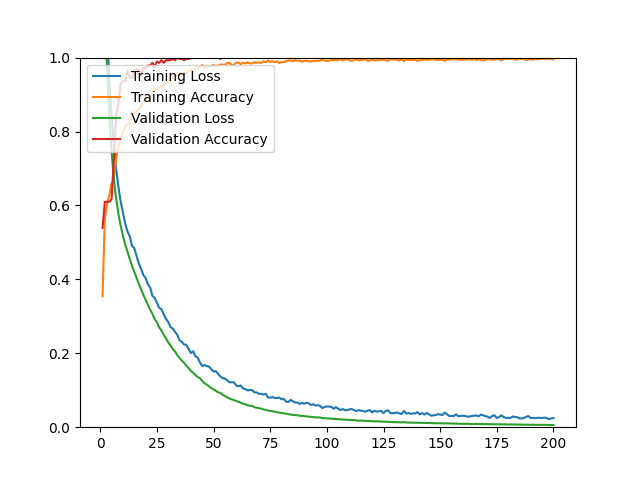

The file beside this chart, header and first rows:
epoch, loss, acc, val_loss, val_acc
1, 1.516, 0.3545, 1.339, 0.5390
2, 1.251, 0.5624, 1.128, 0.6099
3, 1.082, 0.6058, 0.9680, 0.6099
4, 0.9316, 0.6286, 0.8399, 0.6099
5, 0.8416, 0.6597, 0.7440, 0.6170
6, 0.7645, 0.6711, 0.6714, 0.7270
7, 0.6989, 0.7263, 0.6189, 0.8440
8, 0.6499, 0.7594, 0.5770, 0.8759
9, 0.6102, 0.7822, 0.5452, 0.9291
10, 0.5811, 0.7968, 0.5176, 0.9362
11, 0.5508, 0.8137, 0.4941, 0.9362
12, 0.5299, 0.8200, 0.4747, 0.9645
13, 0.5166, 0.8208, 0.4550, 0.9468
14, 0.4911, 0.8535, 0.4368, 0.9433
15, 0.4844, 0.8460, 0.4209, 0.9645
16, 0.4640, 0.8543, 0.4044, 0.9681
17, 0.4431, 0.8598, 0.3881, 0.9681
18, 0.4288, 0.8677, 0.3731, 0.9504
19, 0.4120, 0.8814, 0.3582, 0.9716
20, 0.4039, 0.8842, 0.3445, 0.9716
21, 0.3870, 0.8941, 0.3311, 0.9787
22, 0.3782, 0.8901, 0.3184, 0.9787
23, 0.3554, 0.9114, 0.3067, 0.9858
24, 0.3498, 0.9165, 0.2929, 0.9752
25, 0.3368, 0.9141, 0.2839, 0.9894
26, 0.3230, 0.9193, 0.2699, 0.9858
27, 0.3195, 0.9189, 0.2613, 0.9929
28, 0.3054, 0.9267, 0.2498, 0.9858
29, 0.2931, 0.9334, 0.2404, 0.9929
30, 0.2845, 0.9315, 0.2292, 0.9929
31, 0.2709, 0.9378, 0.2213, 0.9929
32, 0.2669, 0.9472, 0.2112, 0.9965
33, 0.2580, 0.9441, 0.2051, 0.9929
34, 0.2497, 0.9508, 0.1947, 1
35, 0.2350, 0.9590, 0.1871, 0.9965
36, 0.2310, 0.9527, 0.1802, 0.9965
37, 0.2237, 0.9575, 0.1743, 0.9929
38, 0.2228, 0.9583, 0.1663, 0.9965
39, 0.2114, 0.9630, 0.1599, 0.9965
40, 0.2004, 0.9685, 0.1523, 1
41, 0.2056, 0.9583, 0.1472, 1
42, 0.1916, 0.9693, 0.1410, 1
43, 0.1883, 0.9728, 0.1359, 1
44, 0.1751, 0.9752, 0.1325, 1
45, 0.1653, 0.9799, 0.1252, 1
46, 0.1684, 0.9724, 0.1190, 1
47, 0.1651, 0.9752, 0.1153, 1
48, 0.1639, 0.9764, 0.1107, 1
49, 0.1567, 0.9772, 0.1058, 1
50, 0.1506, 0.9799, 0.1020, 1
51, 0.1518, 0.9772, 0.0980, 1
52, 0.1442, 0.9783, 0.0945, 1
53, 0.1373, 0.9811, 0.0927, 0.9965
54, 0.1323, 0.9811, 0.0883, 1
55, 0.1317, 0.9803, 0.0844, 1
56, 0.1269, 0.9850, 0.0809, 1
57, 0.1215, 0.9858, 0.0780, 1
58, 0.1217, 0.9791, 0.0752, 1
59, 0.1215, 0.9803, 0.0735, 1
60, 0.1128, 0.9870, 0.0709, 1
... 140 more rows
